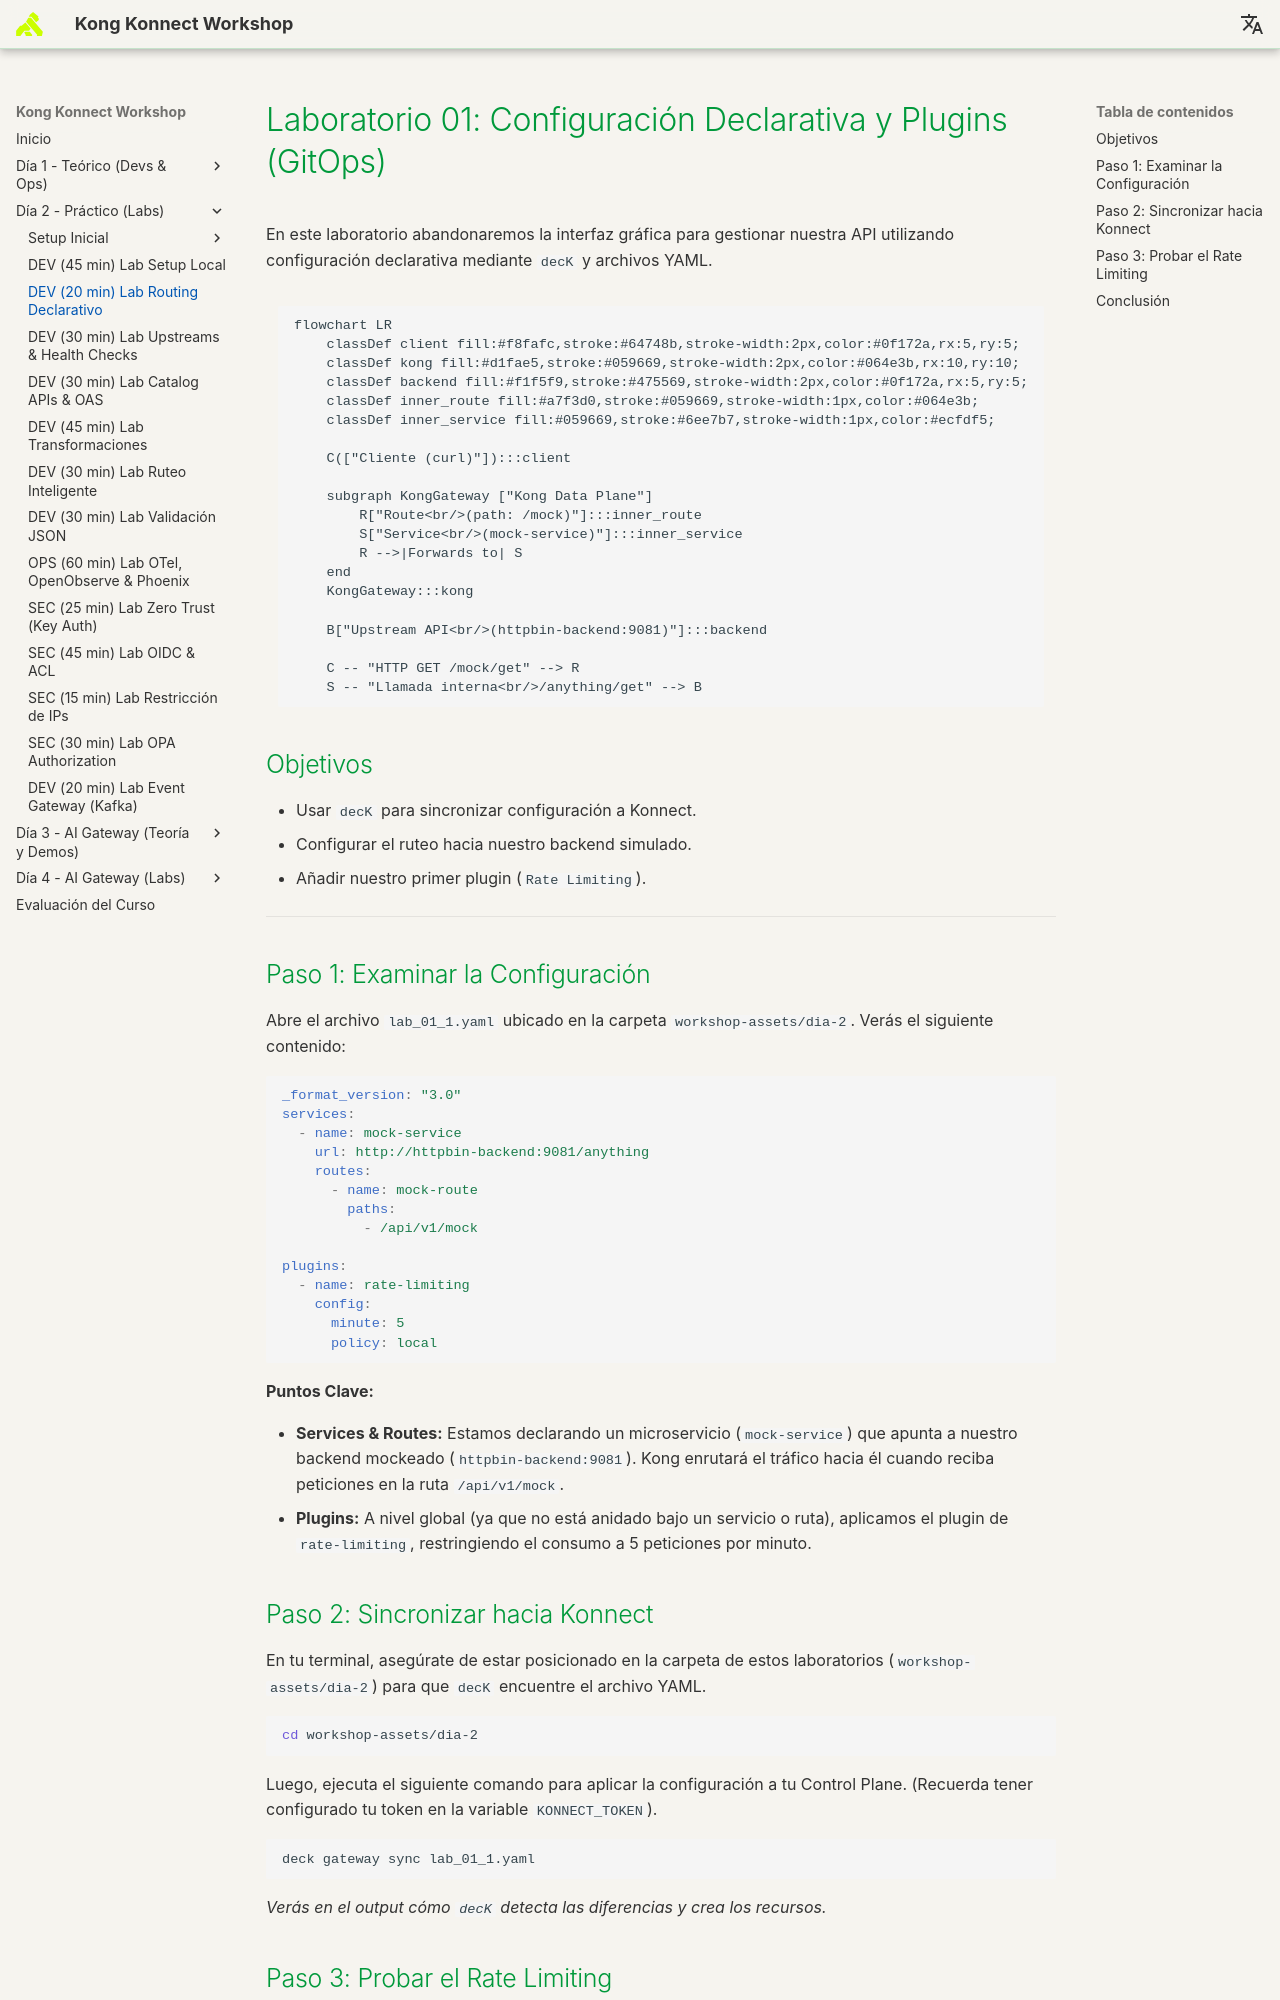

repository: rzengin/Kong-Konnect-Fundamentals · page: dia-2-labs/Lab_01_Declarative_Routing/index.html · generator: mkdocs

# Laboratorio 01: Configuración Declarativa y Plugins (GitOps)

En este laboratorio abandonaremos la interfaz gráfica para gestionar nuestra API utilizando configuración declarativa mediante `decK` y archivos YAML.

```mermaid
flowchart LR
    classDef client fill:#f8fafc,stroke:#64748b,stroke-width:2px,color:#0f172a,rx:5,ry:5;
    classDef kong fill:#d1fae5,stroke:#059669,stroke-width:2px,color:#064e3b,rx:10,ry:10;
    classDef backend fill:#f1f5f9,stroke:#475569,stroke-width:2px,color:#0f172a,rx:5,ry:5;
    classDef inner_route fill:#a7f3d0,stroke:#059669,stroke-width:1px,color:#064e3b;
    classDef inner_service fill:#059669,stroke:#6ee7b7,stroke-width:1px,color:#ecfdf5;

    C(["Cliente (curl)"]):::client
    
    subgraph KongGateway ["Kong Data Plane"]
        R["Route<br/>(path: /mock)"]:::inner_route
        S["Service<br/>(mock-service)"]:::inner_service
        R -->|Forwards to| S
    end
    KongGateway:::kong

    B["Upstream API<br/>(httpbin-backend:9081)"]:::backend

    C -- "HTTP GET /mock/get" --> R
    S -- "Llamada interna<br/>/anything/get" --> B
```

## Objetivos

- Usar `decK` para sincronizar configuración a Konnect.
- Configurar el ruteo hacia nuestro backend simulado.
- Añadir nuestro primer plugin (`Rate Limiting`).

---

## Paso 1: Examinar la Configuración
Abre el archivo `lab_01_1.yaml` ubicado en la carpeta `workshop-assets/dia-2`. Verás el siguiente contenido:

```yaml
_format_version: "3.0"
services:
  - name: mock-service
    url: http://httpbin-backend:9081/anything
    routes:
      - name: mock-route
        paths:
          - /api/v1/mock

plugins:
  - name: rate-limiting
    config:
      minute: 5
      policy: local
```

**Puntos Clave:**

- **Services & Routes:** Estamos declarando un microservicio (`mock-service`) que apunta a nuestro backend mockeado (`httpbin-backend:9081`). Kong enrutará el tráfico hacia él cuando reciba peticiones en la ruta `/api/v1/mock`.
- **Plugins:** A nivel global (ya que no está anidado bajo un servicio o ruta), aplicamos el plugin de `rate-limiting`, restringiendo el consumo a 5 peticiones por minuto.

## Paso 2: Sincronizar hacia Konnect
En tu terminal, asegúrate de estar posicionado en la carpeta de estos laboratorios (`workshop-assets/dia-2`) para que `decK` encuentre el archivo YAML. 

```bash
cd workshop-assets/dia-2
```

Luego, ejecuta el siguiente comando para aplicar la configuración a tu Control Plane. (Recuerda tener configurado tu token en la variable `KONNECT_TOKEN`).

```bash
deck gateway sync lab_01_1.yaml
```

*Verás en el output cómo `decK` detecta las diferencias y crea los recursos.*
